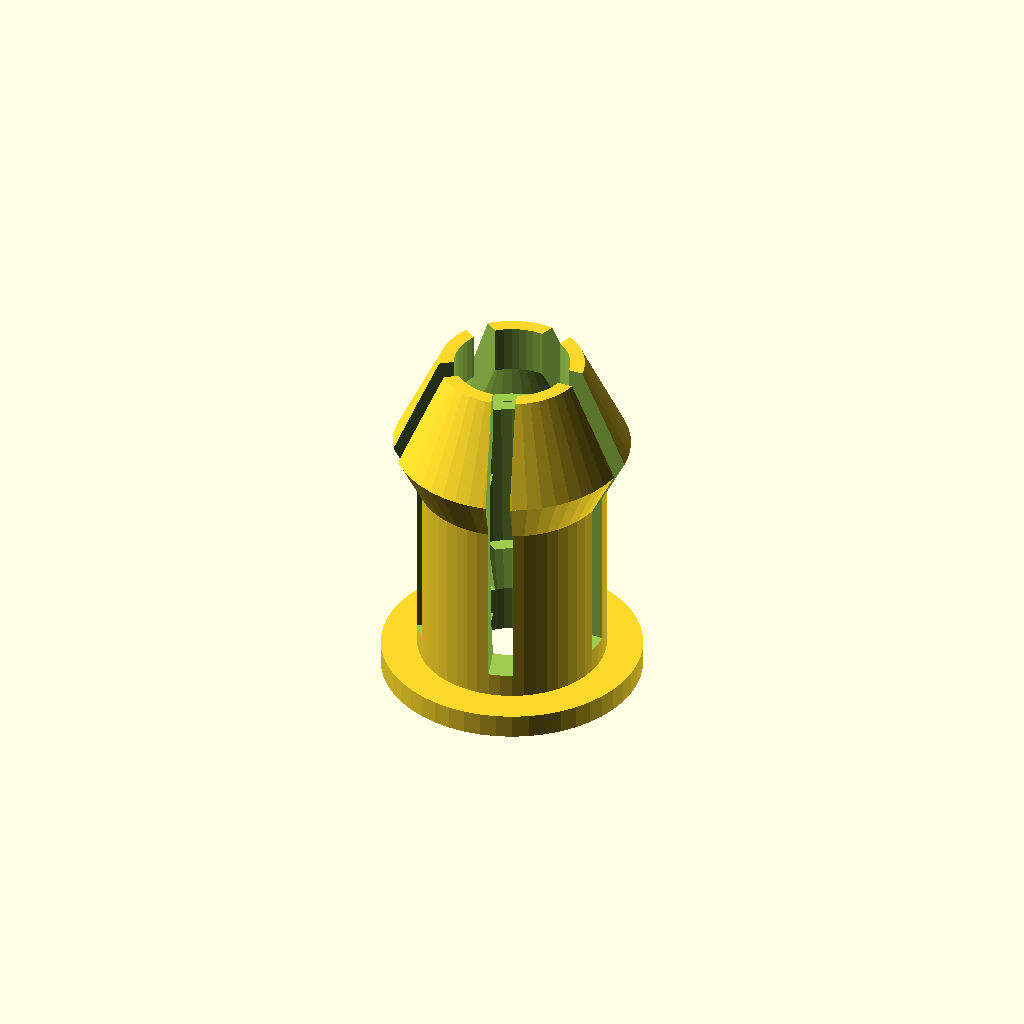
Cell 1: rendered with the file's own defaults.
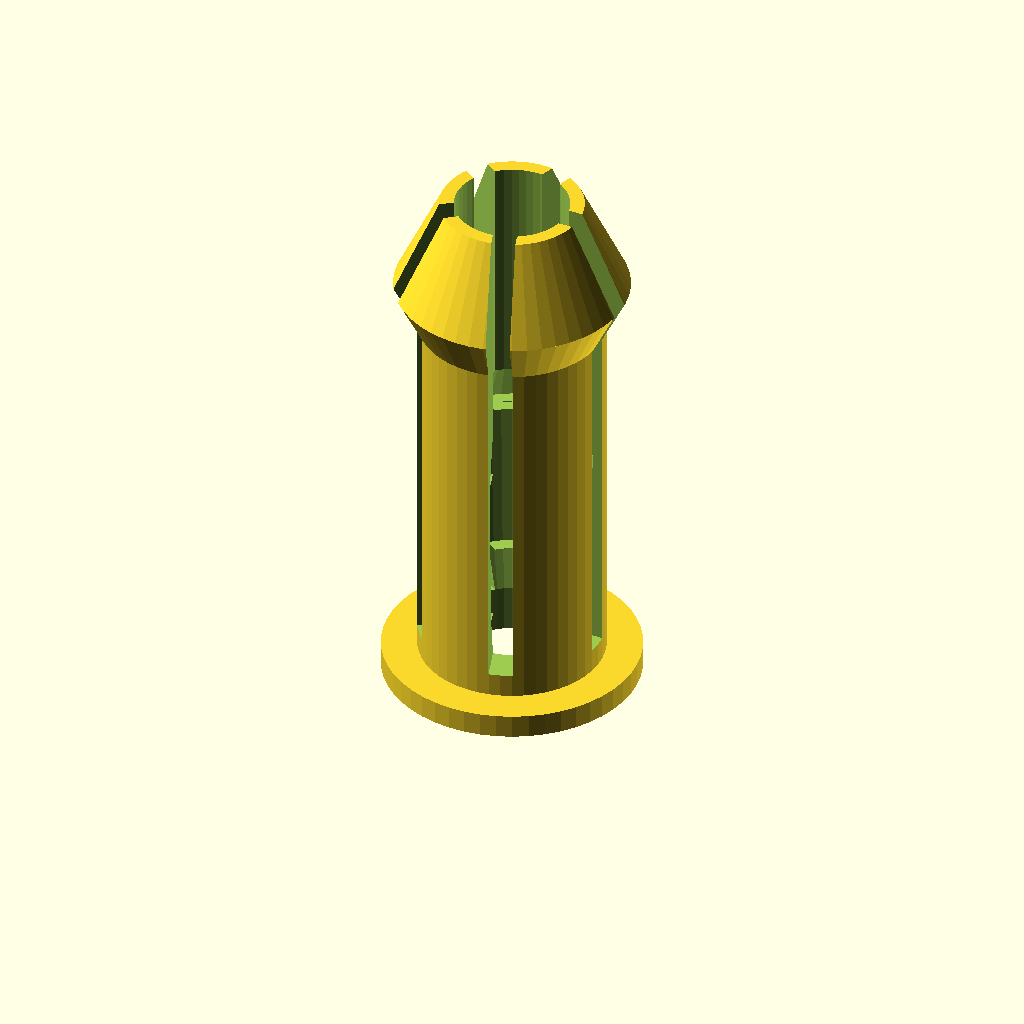
Cell 2 — l1 set to 80, the other parameters unchanged.
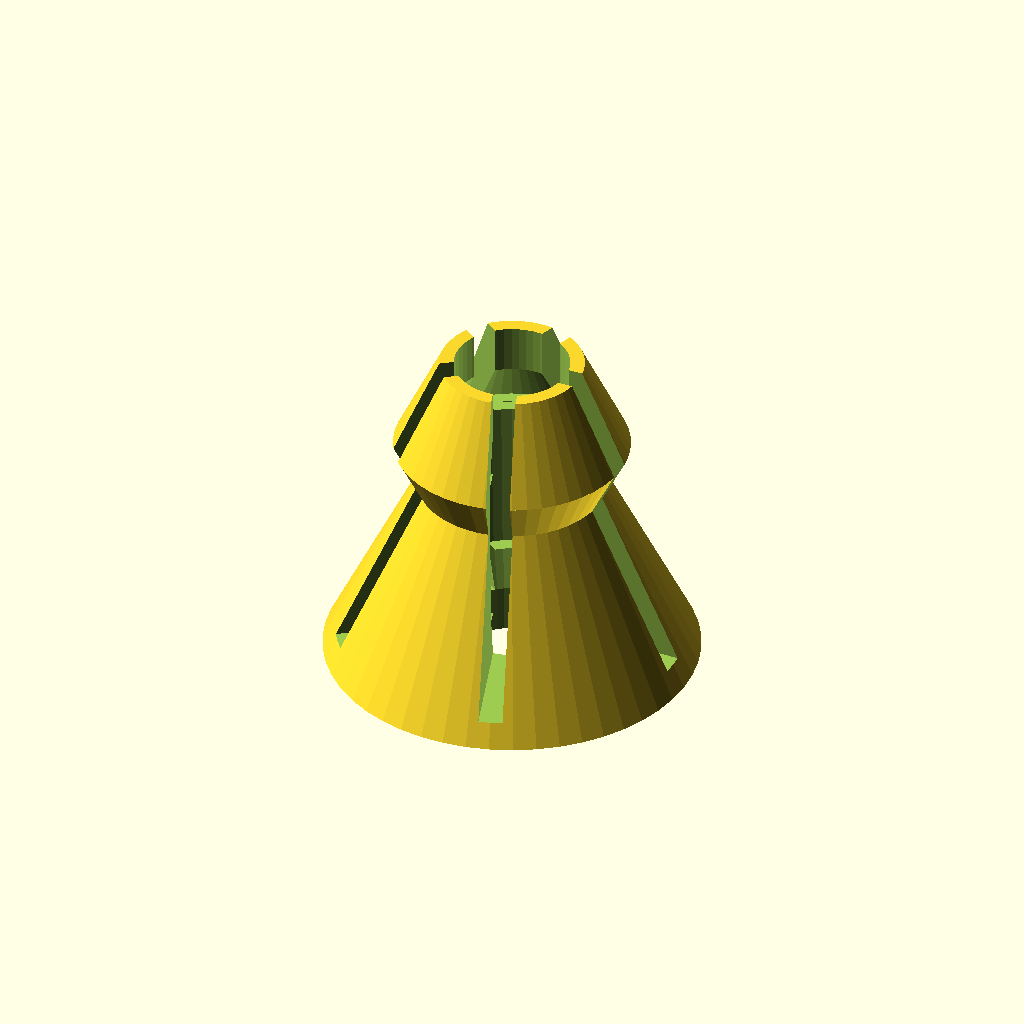
Cell 3 — d1 set to 78, the other parameters unchanged.
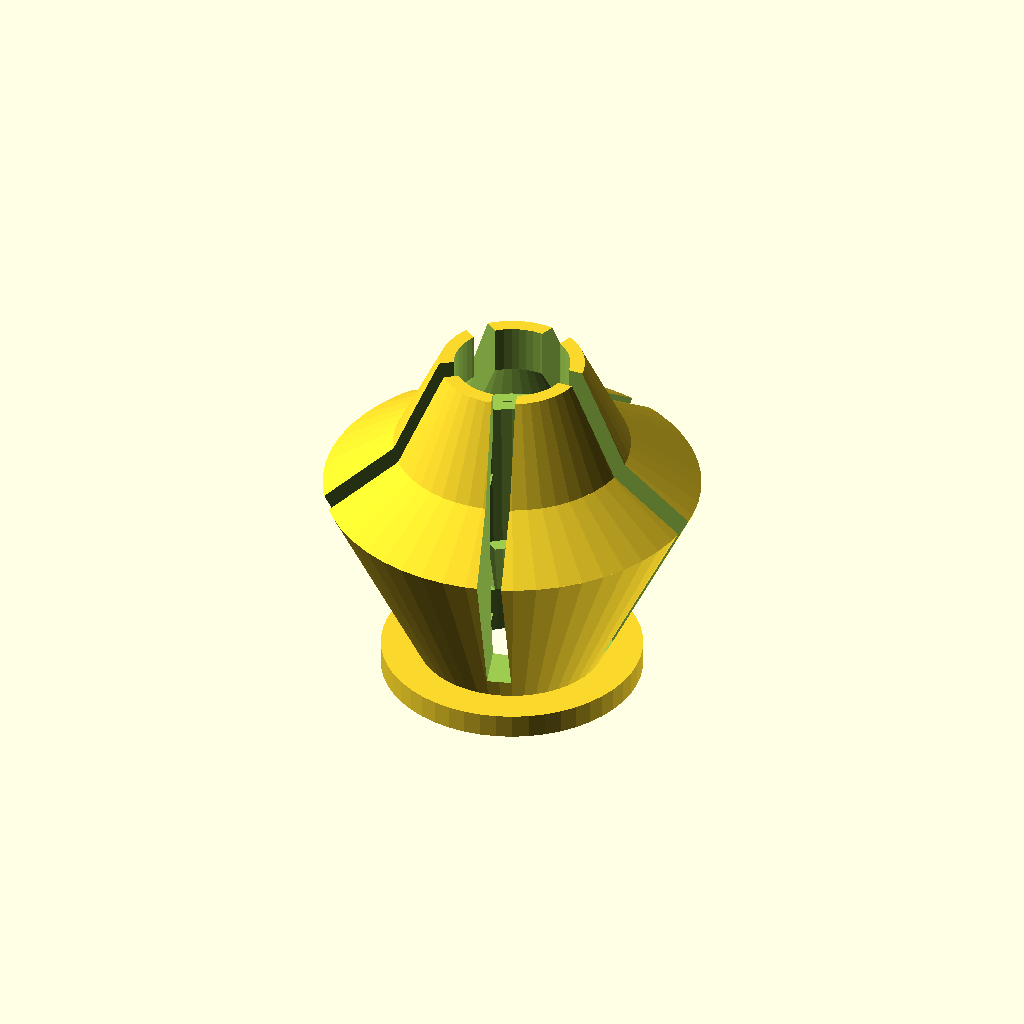
Cell 4: the same model with d2 = 78.
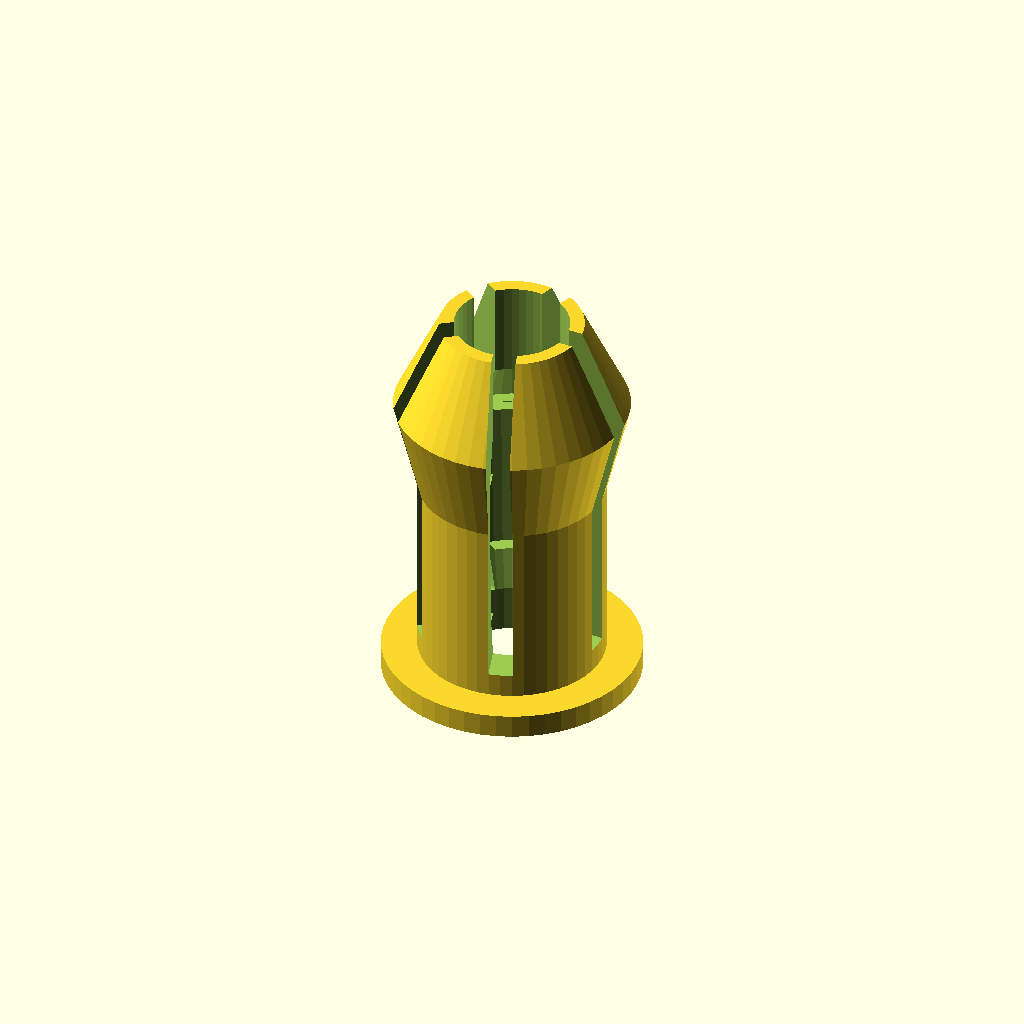
Cell 5: the same model with l2 = 20.
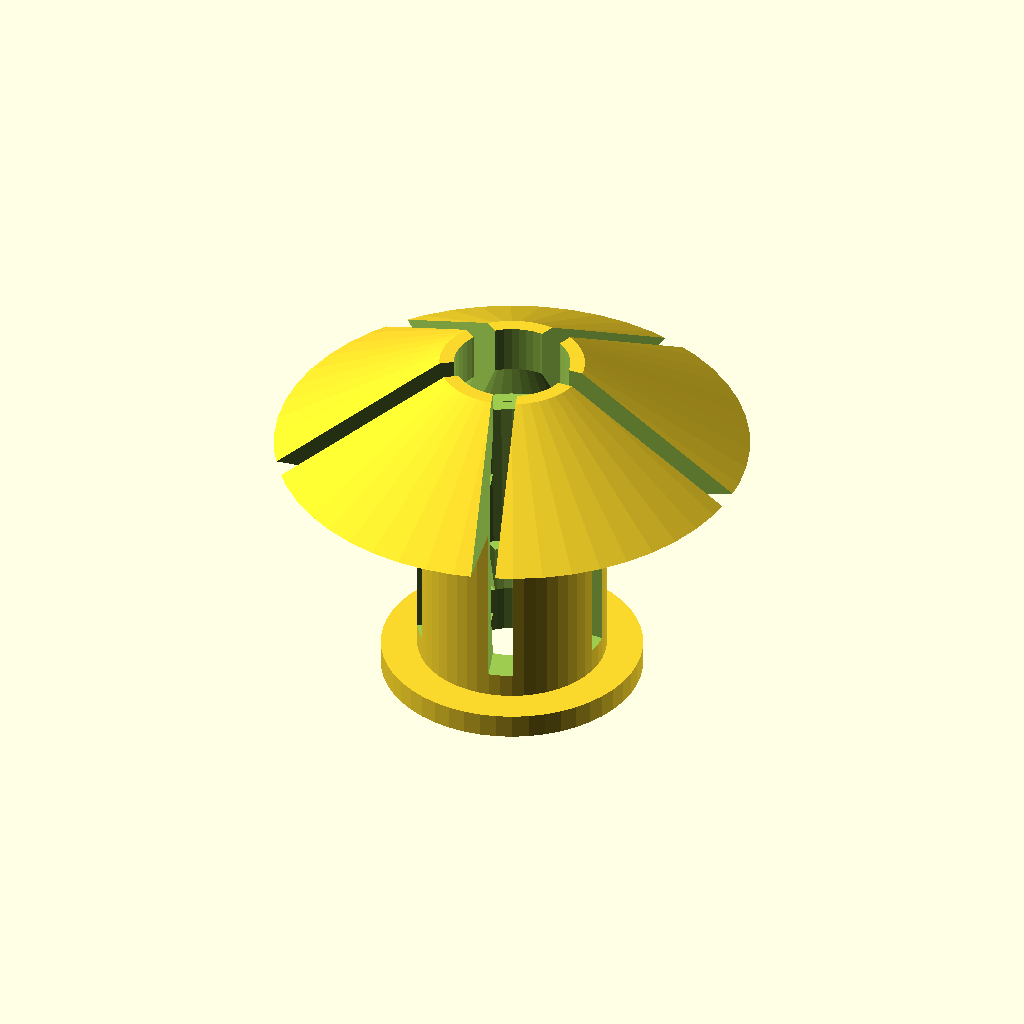
Cell 6: d3 = 98 (everything else at default).
One fixed orthographic camera (rotation 55°, 0°, 25°; colour scheme Cornfield) for every cell.
The OpenSCAD source (inputs/thingiverse/files/thing-2906005/files/tube-adapter.scad):
/*
 * Tube adapter
 * (c) 2018 Greizgh
 * License: CC-BY-SA
 */

// Geometry resolution
$fn=50;

/* [Outer shape] */
// Length of first section in mm
l1=40;
// First diameter in mm
d1=39;
// Second diameter in mm
d2=39;
// Length of second section in mm
l2=10;
// Third diameter in mm
d3=49;
// Length of final section in mm
l3=20;
// Final diameter in mm
d4=30; 

/* [Inner shape] */
// Inner diameter in mm
inner_diameter=24;
// Inner recess: length of the first section in mm
recess_l1=10; 
// Inner recess: max diameter of the first section in mm
recess_d1=30;
// Inner recess: length of the second section in mm
recess_l2=35;
// Inner recess: diameter of the second section in mm
recess_d2=35;
// Length of the final section in mm
recess_l3=10;
// Recess start, relative to the collar in mm
recess_offset=5;

/* [Slots] */
// width of a slot in mm
slot_width=5;
// Number of slots
slot_count=5;
// Start of the slot, relative to the collar in mm
slot_offset=5;

/* [Collar] */
// External diameter of the collar in mm
collar_diameter=54;
// Collar height in mm
collar_height=5;

// Tube adapter
module adapter(
    // External shape parameters
    l1=40, // Length of first section
    d1=39, // First diameter
    d2=39, // Second diameter
    l2=10, // Length of second section
    d3=40,
    l3=20, // Length of final section
    d4=30,
    // Inner shape parameters
    innerD=23, // Inner diameter
    // Inner recess
    il1=10, // Length of the first section
    id1=28, // max diameter of the first section
    il2=35, // Length of the second section
    id2=28,
    il3=10, // Length of the final section
    recessOffset=5, // Recess start, relative to the collar
    // slots
    slotW=5, // Slot width
    slotN=5, // Slot number
    slotOffset=5, // Start of the slot, relative to the collar
    // Collar
    collarD=54, // External diameter of the collar
    collarH=5 // Height of the collar
    ) {
  difference() {
    union() {
      cylinder(h=collarH, d=collarD);
      translate([0, 0, collarH]) {
          cylinder(h=l1, d1=d1, d2=d2);
          translate([0, 0, l1]) cylinder(h=l2, d1=d2, d2=d3);
          translate([0, 0, l1+l2]) cylinder(h=l3, d1=d3, d2=d4);
      };
    }
    cylinder(h=2*(l1+l2+l3+collarH+2), d=innerD, center=true);
    for (i = [0:slotN-1]) {
        rotate([0, 0, i*360/slotN]) translate([0, -slotW/2, collarH+slotOffset]) cube(size=[max(d1, d2, d3, d4), slotW, l1+l2+l3+2]);
    }
    // Inside 
    union() {
        translate([0, 0, collarH+recessOffset]) cylinder(h=il1, d1=innerD, d2=id1);
        translate([0, 0, collarH+recessOffset+il1]) cylinder(h=il2, d1=id1, d2=id2);
        translate([0, 0, collarH+recessOffset+il1+il2]) cylinder(h=il3, d1=id2, d2=innerD);
    }
  };
}




adapter(
l1=l1,
d1=d1,
d2=d2,
l2=l2,
d3=d3,
l3=l3,
d4=d4,
innerD=inner_diameter,
il1=recess_l1,
il2=recess_l2,
id1=recess_d1,
id2=recess_d2,
il3=recess_l3,
recessOffset=recess_offset,
slotW=slot_width,
slotN=slot_count,
slotOffset=slot_offset,
collarD=collar_diameter,
collarH=collar_height
);
Parameter table extracted from the source (name, type, default, range or options):
l1: number, default 40
d1: number, default 39
d2: number, default 39
l2: number, default 10
d3: number, default 49
l3: number, default 20
d4: number, default 30
inner_diameter: number, default 24
recess_l1: number, default 10
recess_d1: number, default 30
recess_l2: number, default 35
recess_d2: number, default 35
recess_l3: number, default 10
recess_offset: number, default 5
slot_width: number, default 5
slot_count: number, default 5
slot_offset: number, default 5
collar_diameter: number, default 54
collar_height: number, default 5
